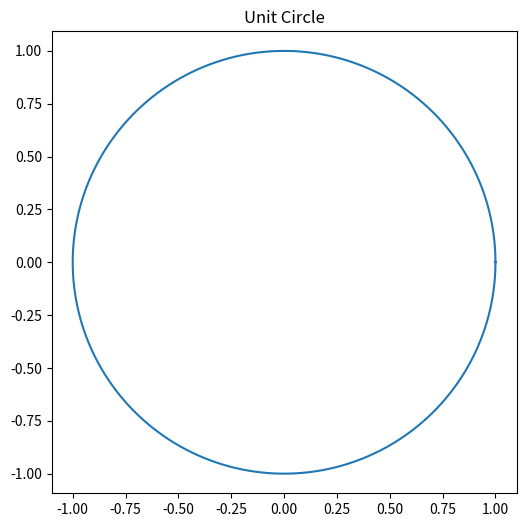

This figure's Python source:
import numpy as np
import matplotlib.pyplot as plt

# Create circle
theta = np.linspace(0, 2*np.pi, 200)

x = np.cos(theta)
y = np.sin(theta)

plt.figure(figsize=(6, 6))
plt.plot(x, y)
plt.axis("equal")
plt.title("Unit Circle")
plt.show()


# Polygon area approximation
def polygon_area(n):
    return 0.5 * n * np.sin(2*np.pi/n)


# Compare approximations
sides = [4, 6, 8, 16, 32, 64]

print("Polygon Area Approximations:")

for n in sides:
    print(f"{n} sides -> {polygon_area(n):.6f}")

print("\nActual Circle Area:")
print(np.pi)
